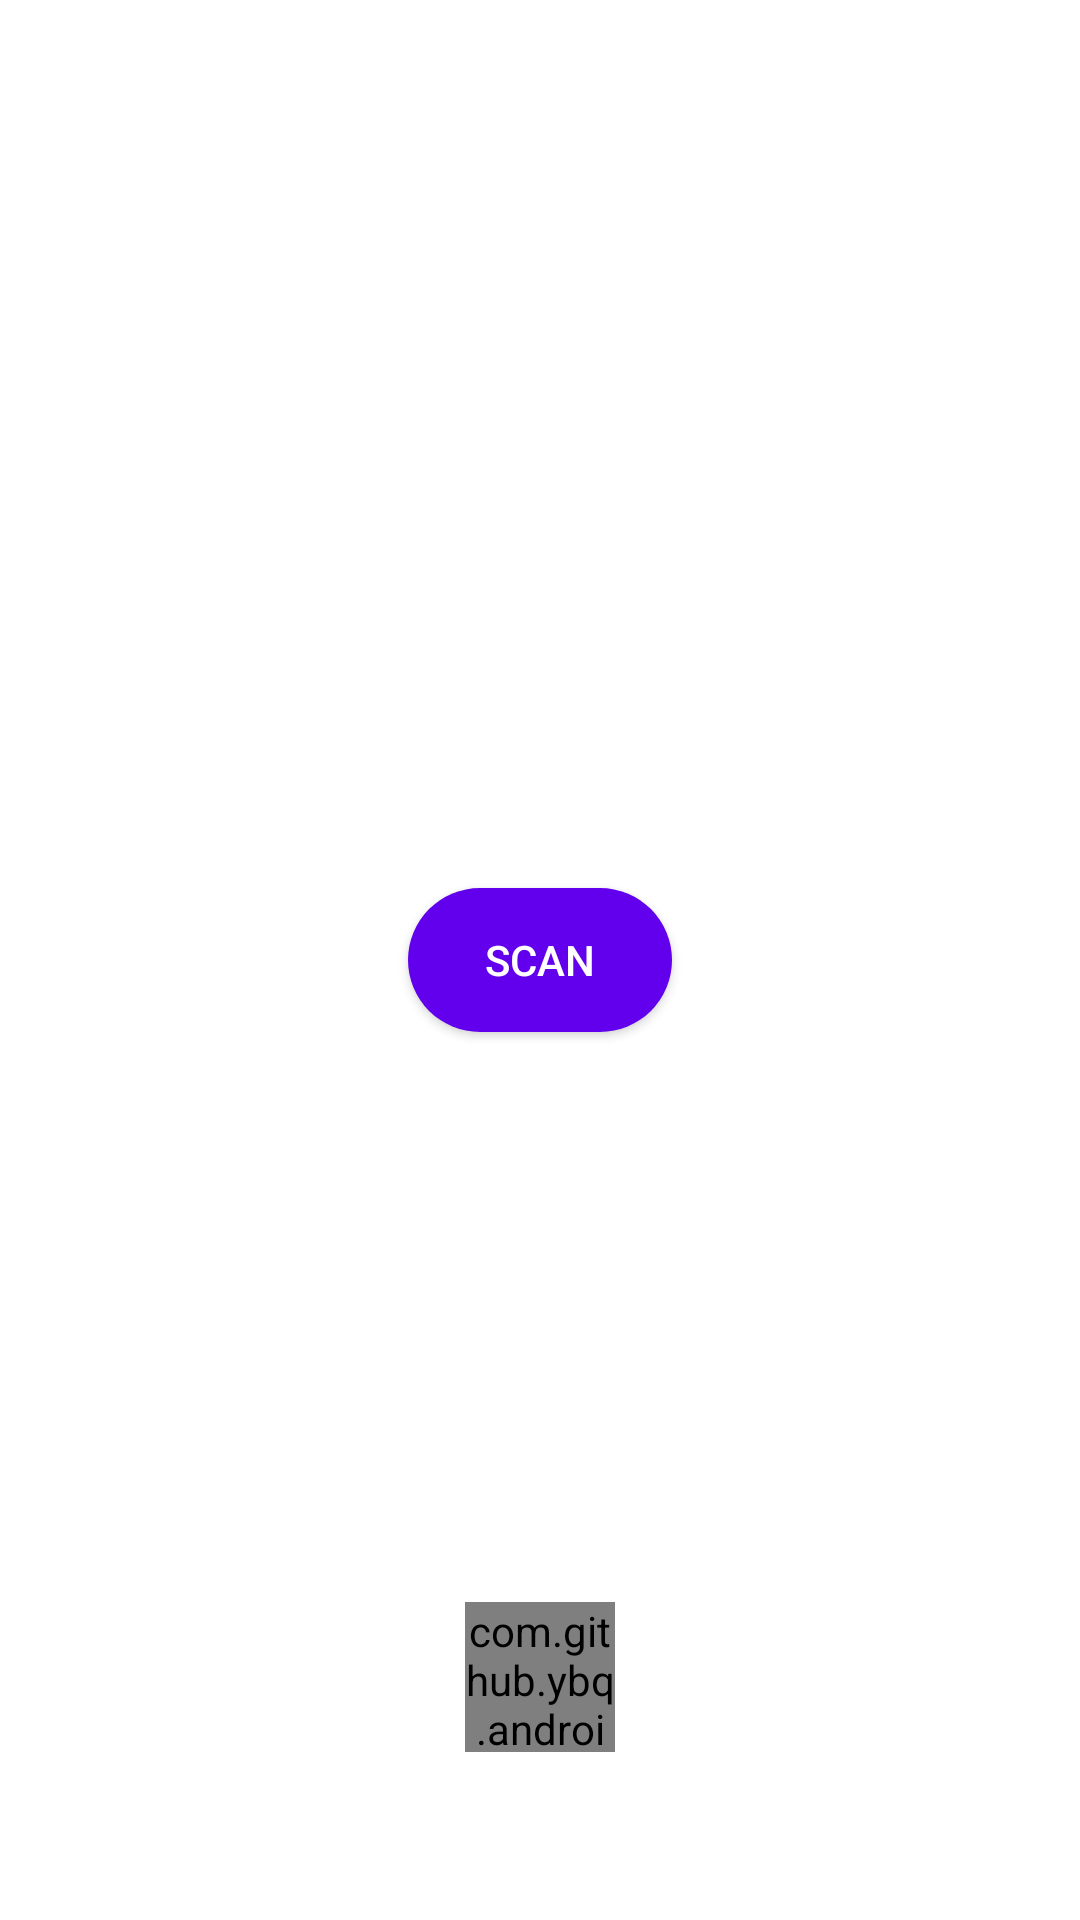

Reconstruct the res/layout file that produces this screen, plus the resources it refers to.
<!-- AndroidManifest.xml: application theme AppTheme -->
<!-- res/layout/activity_main.xml -->
<?xml version="1.0" encoding="utf-8"?>

<androidx.coordinatorlayout.widget.CoordinatorLayout xmlns:android="http://schemas.android.com/apk/res/android"
    xmlns:app="http://schemas.android.com/apk/res-auto"
    xmlns:tools="http://schemas.android.com/tools"
    android:layout_width="match_parent"
    android:layout_height="match_parent"
    android:orientation="vertical"
    tools:context=".MainActivity">

    <com.google.android.material.appbar.AppBarLayout
        android:id="@+id/appBarLayout"
        android:layout_width="match_parent"
        android:layout_height="match_parent"
        android:background="#fff"
        android:fitsSystemWindows="true">

        <com.google.android.material.appbar.CollapsingToolbarLayout
            android:id="@+id/collapsingToolbar"
            android:layout_width="match_parent"
            android:layout_height="match_parent"
            android:fitsSystemWindows="true"
            app:layout_scrollFlags="scroll|exitUntilCollapsed">

            <Button
                android:id="@+id/btn_scan"
                android:layout_width="wrap_content"
                android:layout_height="wrap_content"
                android:layout_gravity="center|center_horizontal|center_vertical"
                android:background="@drawable/onboarding_active_indicator"
                android:text="Scan"
                android:textColor="@android:color/white" />

            <com.github.ybq.android.spinkit.SpinKitView
                android:id="@+id/progressBar"
                style="@style/SpinKitView.Small.CubeGrid"
                android:layout_width="50dp"
                android:layout_height="50dp"
                android:layout_gravity="bottom|center_horizontal"
                android:layout_marginBottom="?attr/actionBarSize"
                app:SpinKit_Color="@color/colorPrimary"/>

            <androidx.appcompat.widget.Toolbar
                android:id="@+id/toolbar"
                android:layout_width="match_parent"
                android:layout_height="?actionBarSize"
                app:layout_collapseMode="pin" />

        </com.google.android.material.appbar.CollapsingToolbarLayout>
    </com.google.android.material.appbar.AppBarLayout>

    <LinearLayout
        android:id="@+id/app_no_data"
        android:layout_width="match_parent"
        android:layout_height="match_parent"
        android:gravity="center"
        android:orientation="horizontal"
        app:layout_behavior="@string/appbar_scrolling_view_behavior">

        <TextView
            android:id="@+id/app_data_info"
            android:layout_width="wrap_content"
            android:layout_height="wrap_content"
            android:layout_gravity="center"
            android:text="NO APPS SCANNED YET"
            android:textSize="30sp" />
    </LinearLayout>

    <androidx.recyclerview.widget.RecyclerView
        android:id="@+id/app_list_view"
        android:layout_width="match_parent"
        android:layout_height="match_parent"
        app:layout_behavior="@string/appbar_scrolling_view_behavior" />


</androidx.coordinatorlayout.widget.CoordinatorLayout>
<!-- resources referenced by this layout -->
<resources>
  <color name="colorPrimary">#6200EE</color>
  <!-- drawable onboarding_active_indicator (drawable) -->
  <?xml version="1.0" encoding="utf-8"?>
  
  <shape xmlns:android="http://schemas.android.com/apk/res/android"
      android:shape="rectangle">
      <size
          android:width="15dp"
          android:height="8dp"/>
      <corners android:radius="25dp"/>
      <solid android:color="@color/colorPrimary"/>
  
  </shape>
  <style name="AppTheme" parent="Theme.AppCompat.Light.NoActionBar">
          
          <item name="colorPrimary">@color/colorPrimary</item>
          <item name="colorPrimaryDark">@color/colorPrimaryDark</item>
          <item name="colorAccent">@color/colorAccent</item>
          <item name="android:windowContentOverlay">@null</item>
      </style>
  <color name="colorPrimaryDark">#3700B3</color>
  <color name="colorAccent">#03DAC5</color>
</resources>
